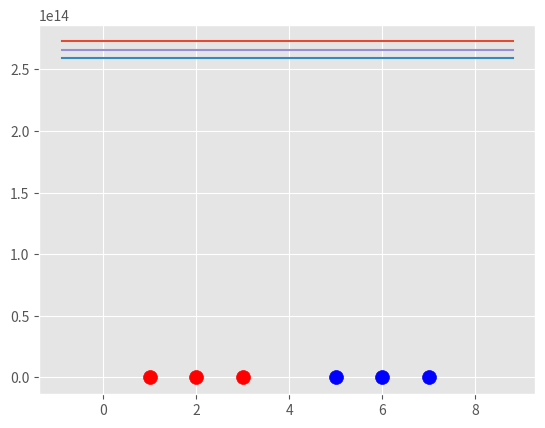

Python code for this plot:
import numpy as np
import matplotlib.pyplot as plt
from matplotlib import style

style.use('ggplot')

data_dict ={-1: np.array([[1,7],
                          [2,8],
                          [3,8]]),
             1: np.array([[5,1],
                          [6,-1],
                          [7,3]])}

class supp_vec_mach:
    def __init__(self, visual=True):
        self.visual =visual
        self.colors ={-1:'r', 1:'b'}
        if self.visual:
            self.fig =plt.figure()
            self.ax =self.fig.add_subplot(1,1,1)
    
    # train
    def fit(self, data):
        print('hello')
        self.data =data
        
        # { ||w|| : [w, b]}
        opt_dict ={}
        
        transforms =[[1,1],
                     [1,-1],
                     [-1,-1],
                     [-1,1]]
        
        all_data =[]
        for yi in self.data:
            for featureset in self.data[yi]:
                for feature in featureset:
                    all_data.append(feature)
                    
        self.max_feature_value =max(all_data)
        self.min_feature_value =min(all_data)
        all_data =None
        
        step_sizes =[self.max_feature_value*0.1,
                     self.max_feature_value*0.01,
                     # point of expense:
                    self.max_feature_value*0.001,]
        
        # extremly expensive
        b_range_multiple =5
        
        #
        b_multiple =5
        
        latest_optimum =self.max_feature_value*10
        
        for step in step_sizes:
            w =np.array([latest_optimum, latest_optimum])
            
            # we can do this bcz convex
            optimized =False
            while not optimized:
                for b in np.arange(-1*(self.max_feature_value*b_range_multiple),
                                    self.max_feature_value*b_range_multiple,
                                    step*b_multiple):
                    for transformation in transforms:
                        w_t =w*transformation
                        found_option =True
                        #  weakest link in svm fundamentally
                        # SMO attempts to fix this
                        # yi(xi.w+b) >= 1
                        for yi in self.data:
                            for xi in self.data[yi]:
                                if not yi*(np.dot(w_t, xi) +b) >= 1:
                                    fount_option =False
                        if found_option:
                            opt_dict[np.linalg.norm(w_t)]= [w_t, b]
                            
                    if w[0]<0:
                        optimized =True
                        print('Optimzed a step. ')
                    else:
                        w =w-step
                
                norms =sorted([n for n in opt_dict])
                opt_choice =opt_dict[norms[0]]
                
                self.w =opt_choice[0]
                self.b =opt_choice[1]
                latest_optimum =opt_choice[0][0]+ step*2
    
    
    def predict(self, features):
        # sign(x.w+b)
        categ =np.sign(np.dot(np.array(features), self.w)+self.b)
        
        if categ!=0 and self.visualization:
            self.ax.scatter(faetures[0], features[1], s=200, marker='*', c =self.colors[categ])
        
        return categ
    
    def visualize(self):
        [ [self.ax.scatter(x[0], x[1], s=100, color =self.colors[i] ) for x in data_dict[i] ] for i in data_dict ]
        
        # hyperplane=x.w+b
        # v=x.w+b
        # psv=1, nsv=-1, dec=0
        def hyperplane(x, w, b, v):
            return (-w[0]*x-b+v)/w[1]
        
        datarange =(self.min_feature_value*0.9, self.max_feature_value*1.1)
        hyp_x_min =datarange[0]
        hyp_x_max =datarange[1]
        
        # w.x+b=1, +ve sv hyperplane
        psv1 =hyperplane(hyp_x_min, self.w, self.b, 1)
        psv2 =hyperplane(hyp_x_max, self.w, self.b, 1)
        self.ax.plot([hyp_x_min, hyp_x_max], [psv1, psv2])
        
        
        # w.x+b=-1, -ve sv hyperplane
        nsv1 =hyperplane(hyp_x_min, self.w, self.b, -1)
        nsv2 =hyperplane(hyp_x_max, self.w, self.b, -1)
        self.ax.plot([hyp_x_min, hyp_x_max], [nsv1, nsv2])
        
        # w.x+b=0, sv decision hyperplane
        db1 =hyperplane(hyp_x_min, self.w, self.b, 0)
        db2 =hyperplane(hyp_x_max, self.w, self.b, 0)
        self.ax.plot([hyp_x_min, hyp_x_max], [db1, db2])
        
        
        
        
        

svm =supp_vec_mach()
svm.fit(data= data_dict)
svm.visualize()







